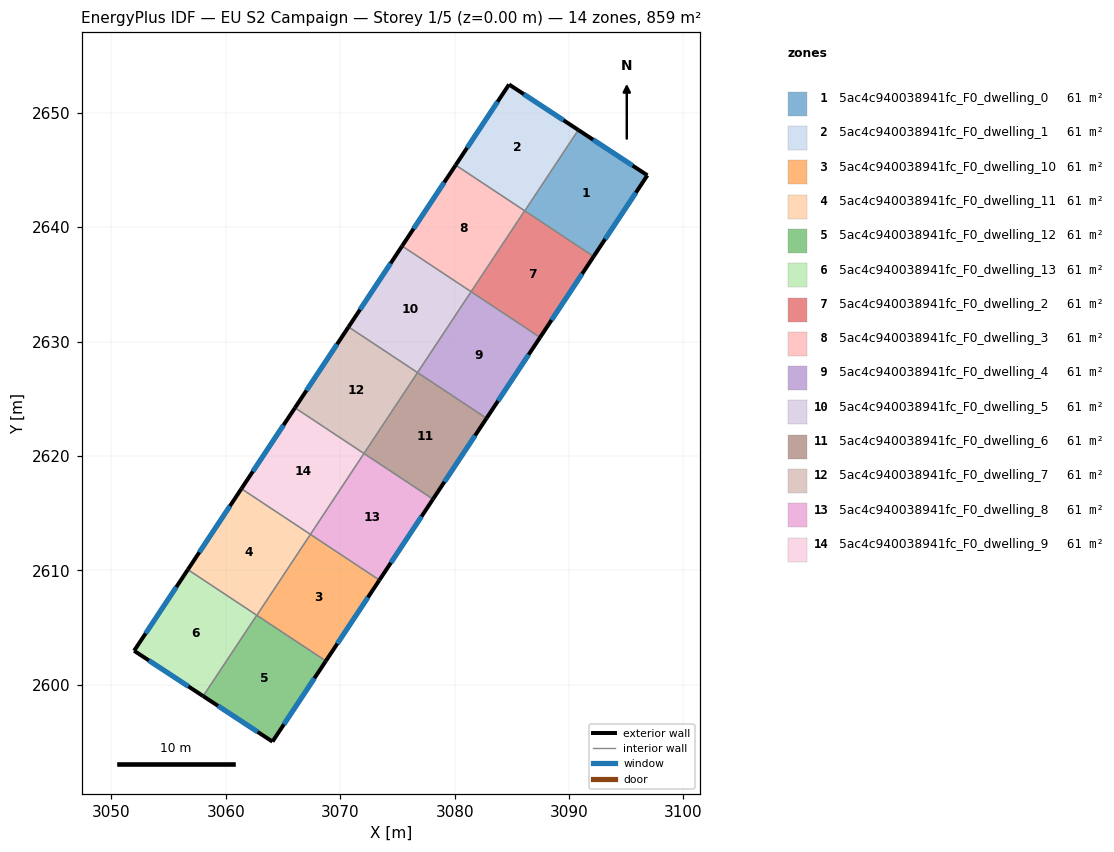
=== STOREY PLAN SPEC (per zone: floor XY polygon, exterior-wall plan segments, windows/doors) ===
zone 1: 5ac4c940038941fc_F0_dwelling_0  (61.3 m²)
  floor: (3096.85, 2644.54) (3092.15, 2637.44) (3086.13, 2641.43) (3090.81, 2648.50)
  exterior wall: (3096.85, 2644.54) – (3090.81, 2648.50)  [7.2 m]
    window: (3095.55, 2645.39) – (3092.10, 2647.65)  [7.1 m²]
  exterior wall: (3092.15, 2637.44) – (3096.85, 2644.54)  [8.5 m]
    window: (3093.16, 2638.96) – (3095.84, 2643.02)  [8.3 m²]
  interior walls: 2
zone 2: 5ac4c940038941fc_F0_dwelling_1  (61.3 m²)
  floor: (3090.81, 2648.50) (3086.13, 2641.43) (3080.09, 2645.43) (3084.76, 2652.48)
  exterior wall: (3090.81, 2648.50) – (3084.76, 2652.48)  [7.2 m]
    window: (3089.51, 2649.35) – (3086.05, 2651.63)  [7.1 m²]
  exterior wall: (3084.76, 2652.48) – (3080.09, 2645.43)  [8.5 m]
    window: (3083.76, 2650.97) – (3081.09, 2646.94)  [8.3 m²]
  interior walls: 3
zone 3: 5ac4c940038941fc_F0_dwelling_10  (61.3 m²)
  floor: (3073.42, 2609.16) (3068.74, 2602.09) (3062.71, 2606.08) (3067.39, 2613.15)
  exterior wall: (3068.74, 2602.09) – (3073.42, 2609.16)  [8.5 m]
    window: (3069.75, 2603.60) – (3072.42, 2607.64)  [8.3 m²]
  interior walls: 3
zone 4: 5ac4c940038941fc_F0_dwelling_11  (61.3 m²)
  floor: (3067.39, 2613.15) (3062.71, 2606.08) (3056.68, 2610.07) (3061.36, 2617.14)
  exterior wall: (3061.36, 2617.14) – (3056.68, 2610.07)  [8.5 m]
    window: (3060.36, 2615.63) – (3057.68, 2611.59)  [8.3 m²]
  interior walls: 4
zone 5: 5ac4c940038941fc_F0_dwelling_12  (61.3 m²)
  floor: (3068.74, 2602.09) (3064.08, 2595.04) (3058.02, 2599.01) (3062.70, 2606.08)
  exterior wall: (3064.08, 2595.04) – (3068.74, 2602.09)  [8.5 m]
    window: (3065.08, 2596.55) – (3067.74, 2600.58)  [8.3 m²]
  exterior wall: (3058.02, 2599.01) – (3064.08, 2595.04)  [7.2 m]
    window: (3059.32, 2598.16) – (3062.78, 2595.89)  [7.1 m²]
  interior walls: 3
zone 6: 5ac4c940038941fc_F0_dwelling_13  (61.3 m²)
  floor: (3062.70, 2606.08) (3058.02, 2599.01) (3051.98, 2602.98) (3056.68, 2610.07)
  exterior wall: (3051.98, 2602.98) – (3058.02, 2599.01)  [7.2 m]
    window: (3053.28, 2602.13) – (3056.73, 2599.86)  [7.1 m²]
  exterior wall: (3056.68, 2610.07) – (3051.98, 2602.98)  [8.5 m]
    window: (3055.68, 2608.55) – (3052.99, 2604.50)  [8.3 m²]
  interior walls: 2
zone 7: 5ac4c940038941fc_F0_dwelling_2  (61.3 m²)
  floor: (3092.15, 2637.44) (3087.47, 2630.37) (3081.44, 2634.36) (3086.12, 2641.44)
  exterior wall: (3087.47, 2630.37) – (3092.15, 2637.44)  [8.5 m]
    window: (3088.47, 2631.89) – (3091.15, 2635.93)  [8.3 m²]
  interior walls: 4
zone 8: 5ac4c940038941fc_F0_dwelling_3  (61.3 m²)
  floor: (3086.12, 2641.44) (3081.44, 2634.36) (3075.41, 2638.36) (3080.09, 2645.43)
  exterior wall: (3080.09, 2645.43) – (3075.41, 2638.36)  [8.5 m]
    window: (3079.09, 2643.91) – (3076.41, 2639.87)  [8.3 m²]
  interior walls: 3
zone 9: 5ac4c940038941fc_F0_dwelling_4  (61.3 m²)
  floor: (3087.47, 2630.37) (3082.79, 2623.30) (3076.76, 2627.29) (3081.44, 2634.36)
  exterior wall: (3082.79, 2623.30) – (3087.47, 2630.37)  [8.5 m]
    window: (3083.79, 2624.81) – (3086.47, 2628.86)  [8.3 m²]
  interior walls: 3
zone 10: 5ac4c940038941fc_F0_dwelling_5  (61.3 m²)
  floor: (3081.44, 2634.36) (3076.76, 2627.29) (3070.73, 2631.29) (3075.41, 2638.36)
  exterior wall: (3075.41, 2638.36) – (3070.73, 2631.29)  [8.5 m]
    window: (3074.40, 2636.84) – (3071.73, 2632.80)  [8.3 m²]
  interior walls: 3
zone 11: 5ac4c940038941fc_F0_dwelling_6  (61.3 m²)
  floor: (3082.79, 2623.30) (3078.11, 2616.23) (3072.08, 2620.22) (3076.76, 2627.29)
  exterior wall: (3078.11, 2616.23) – (3082.79, 2623.30)  [8.5 m]
    window: (3079.11, 2617.74) – (3081.79, 2621.79)  [8.3 m²]
  interior walls: 3
zone 12: 5ac4c940038941fc_F0_dwelling_7  (61.3 m²)
  floor: (3076.76, 2627.29) (3072.08, 2620.22) (3066.04, 2624.21) (3070.73, 2631.29)
  exterior wall: (3070.73, 2631.29) – (3066.04, 2624.21)  [8.5 m]
    window: (3069.72, 2629.77) – (3067.05, 2625.73)  [8.3 m²]
  interior walls: 3
zone 13: 5ac4c940038941fc_F0_dwelling_8  (61.3 m²)
  floor: (3078.11, 2616.23) (3073.42, 2609.16) (3067.39, 2613.15) (3072.08, 2620.22)
  exterior wall: (3073.42, 2609.16) – (3078.11, 2616.23)  [8.5 m]
    window: (3074.43, 2610.67) – (3077.10, 2614.71)  [8.3 m²]
  interior walls: 3
zone 14: 5ac4c940038941fc_F0_dwelling_9  (61.3 m²)
  floor: (3072.08, 2620.22) (3067.39, 2613.15) (3061.36, 2617.14) (3066.04, 2624.21)
  exterior wall: (3066.04, 2624.21) – (3061.36, 2617.14)  [8.5 m]
    window: (3065.04, 2622.70) – (3062.37, 2618.66)  [8.3 m²]
  interior walls: 3

=== DERIVED (storey summary) ===
Building: EU S2 Campaign
Storey: 1 of 5  (floor level z = 0.00 m)
Storey gross floor area: 858.7 m²
Zones on this storey: 14
  - 5ac4c940038941fc_F0_dwelling_0: floor 61.3 m²; exterior wall 15.7 m (47.2 m²); 2 window(s) 15.4 m²; WWR 32.7%
  - 5ac4c940038941fc_F0_dwelling_1: floor 61.3 m²; exterior wall 15.7 m (47.1 m²); 2 window(s) 15.4 m²; WWR 32.7%
  - 5ac4c940038941fc_F0_dwelling_10: floor 61.3 m²; exterior wall 8.5 m (25.4 m²); 1 window(s) 8.3 m²; WWR 32.7%
  - 5ac4c940038941fc_F0_dwelling_11: floor 61.3 m²; exterior wall 8.5 m (25.4 m²); 1 window(s) 8.3 m²; WWR 32.7%
  - 5ac4c940038941fc_F0_dwelling_12: floor 61.3 m²; exterior wall 15.7 m (47.1 m²); 2 window(s) 15.4 m²; WWR 32.7%
  - 5ac4c940038941fc_F0_dwelling_13: floor 61.3 m²; exterior wall 15.7 m (47.2 m²); 2 window(s) 15.4 m²; WWR 32.7%
  - 5ac4c940038941fc_F0_dwelling_2: floor 61.3 m²; exterior wall 8.5 m (25.4 m²); 1 window(s) 8.3 m²; WWR 32.7%
  - 5ac4c940038941fc_F0_dwelling_3: floor 61.3 m²; exterior wall 8.5 m (25.4 m²); 1 window(s) 8.3 m²; WWR 32.7%
  - 5ac4c940038941fc_F0_dwelling_4: floor 61.3 m²; exterior wall 8.5 m (25.4 m²); 1 window(s) 8.3 m²; WWR 32.7%
  - 5ac4c940038941fc_F0_dwelling_5: floor 61.3 m²; exterior wall 8.5 m (25.4 m²); 1 window(s) 8.3 m²; WWR 32.7%
  - 5ac4c940038941fc_F0_dwelling_6: floor 61.3 m²; exterior wall 8.5 m (25.4 m²); 1 window(s) 8.3 m²; WWR 32.7%
  - 5ac4c940038941fc_F0_dwelling_7: floor 61.3 m²; exterior wall 8.5 m (25.4 m²); 1 window(s) 8.3 m²; WWR 32.7%
  - 5ac4c940038941fc_F0_dwelling_8: floor 61.3 m²; exterior wall 8.5 m (25.4 m²); 1 window(s) 8.3 m²; WWR 32.7%
  - 5ac4c940038941fc_F0_dwelling_9: floor 61.3 m²; exterior wall 8.5 m (25.4 m²); 1 window(s) 8.3 m²; WWR 32.7%
Zone adjacency (shared interzone walls):
  - 5ac4c940038941fc_F0_dwelling_0 ↔ 5ac4c940038941fc_F0_dwelling_1
  - 5ac4c940038941fc_F0_dwelling_0 ↔ 5ac4c940038941fc_F0_dwelling_2
  - 5ac4c940038941fc_F0_dwelling_1 ↔ 5ac4c940038941fc_F0_dwelling_2
  - 5ac4c940038941fc_F0_dwelling_1 ↔ 5ac4c940038941fc_F0_dwelling_3
  - 5ac4c940038941fc_F0_dwelling_10 ↔ 5ac4c940038941fc_F0_dwelling_11
  - 5ac4c940038941fc_F0_dwelling_10 ↔ 5ac4c940038941fc_F0_dwelling_12
  - 5ac4c940038941fc_F0_dwelling_10 ↔ 5ac4c940038941fc_F0_dwelling_8
  - 5ac4c940038941fc_F0_dwelling_11 ↔ 5ac4c940038941fc_F0_dwelling_12
  - 5ac4c940038941fc_F0_dwelling_11 ↔ 5ac4c940038941fc_F0_dwelling_13
  - 5ac4c940038941fc_F0_dwelling_11 ↔ 5ac4c940038941fc_F0_dwelling_9
  - 5ac4c940038941fc_F0_dwelling_12 ↔ 5ac4c940038941fc_F0_dwelling_13
  - 5ac4c940038941fc_F0_dwelling_2 ↔ 5ac4c940038941fc_F0_dwelling_3
  - 5ac4c940038941fc_F0_dwelling_2 ↔ 5ac4c940038941fc_F0_dwelling_4
  - 5ac4c940038941fc_F0_dwelling_3 ↔ 5ac4c940038941fc_F0_dwelling_5
  - 5ac4c940038941fc_F0_dwelling_4 ↔ 5ac4c940038941fc_F0_dwelling_5
  - 5ac4c940038941fc_F0_dwelling_4 ↔ 5ac4c940038941fc_F0_dwelling_6
  - 5ac4c940038941fc_F0_dwelling_5 ↔ 5ac4c940038941fc_F0_dwelling_7
  - 5ac4c940038941fc_F0_dwelling_6 ↔ 5ac4c940038941fc_F0_dwelling_7
  - 5ac4c940038941fc_F0_dwelling_6 ↔ 5ac4c940038941fc_F0_dwelling_8
  - 5ac4c940038941fc_F0_dwelling_7 ↔ 5ac4c940038941fc_F0_dwelling_9
  - 5ac4c940038941fc_F0_dwelling_8 ↔ 5ac4c940038941fc_F0_dwelling_9